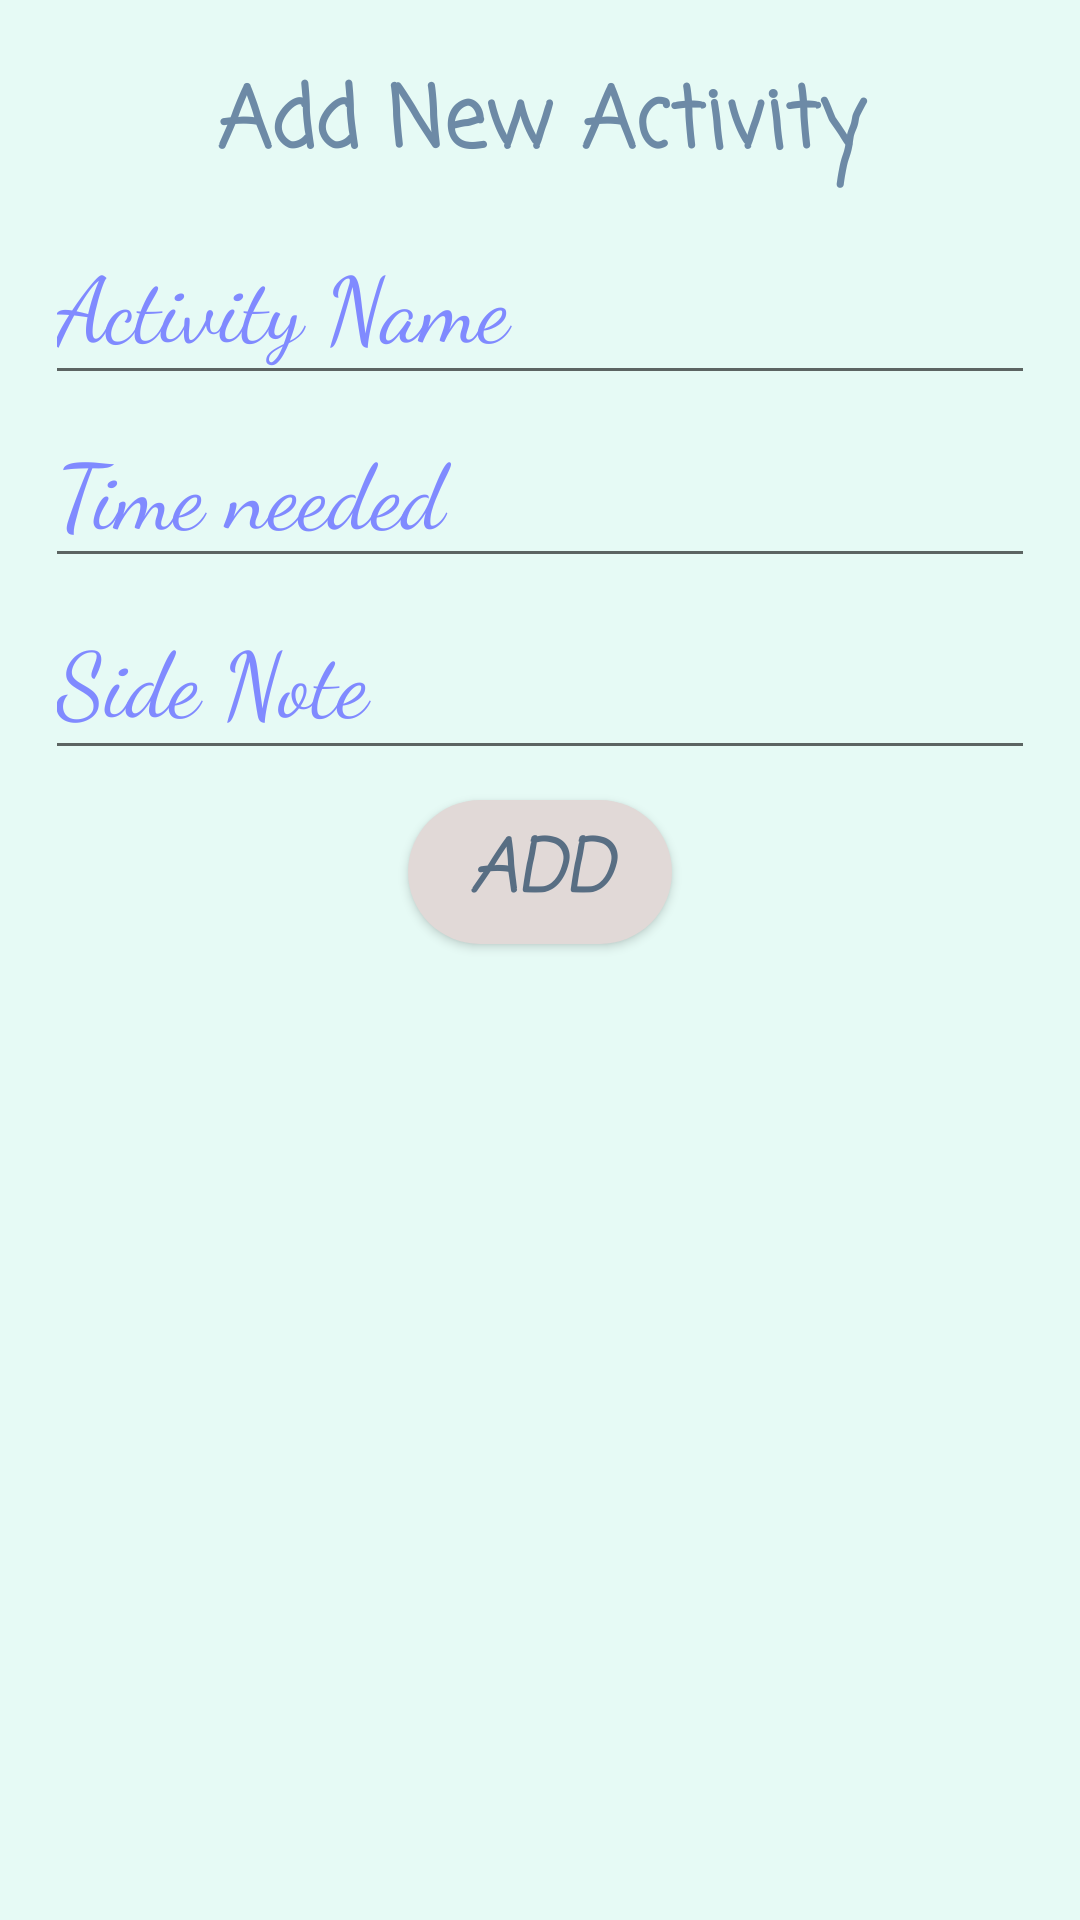

Reconstruct the res/layout file that produces this screen, plus the resources it refers to.
<!-- AndroidManifest.xml: application theme AppTheme -->
<!-- res/layout/activity_start_new.xml -->
<?xml version="1.0" encoding="utf-8"?>
<LinearLayout xmlns:android="http://schemas.android.com/apk/res/android"
    xmlns:app="http://schemas.android.com/apk/res-auto"
    xmlns:tools="http://schemas.android.com/tools"
    android:layout_width="match_parent"
    android:layout_height="match_parent"
    android:background="#1825EFBD"
    android:orientation="vertical"
    android:padding="15dp"
    tools:context=".StartNewActivity">

    <TextView
        android:id="@+id/textView"
        style="@style/title"
        android:layout_width="match_parent"
        android:layout_height="wrap_content"
        android:fontFamily="casual"
        android:text="Add New Activity"
        android:textColor="#6D8AA6"
        android:textStyle="bold" />

    <EditText
        android:id="@+id/activity_name"
        android:layout_width="match_parent"
        android:layout_height="64dp"
        android:fontFamily="cursive"
        android:hint="Activity Name"
        android:textSize="30dp"
        android:inputType="text"
        android:textColor="#808AFF"
        android:textColorHint="#808AFF" />

    <EditText
        android:id="@+id/activity_time"
        android:layout_width="match_parent"
        android:layout_height="61dp"
        android:fontFamily="cursive"
        android:textSize="30dp"
        android:hint="Time needed"
        android:inputType="text"
        android:textColor="#808AFF"
        android:textColorHint="#808AFF" />

    <EditText
        android:id="@+id/activity_description"
        android:layout_width="match_parent"
        android:layout_height="64dp"
        android:fontFamily="cursive"
        android:hint="Side Note"
        android:textSize="30dp"
        android:inputType="text"
        android:textColor="#808AFF"
        android:textColorHint="#808AFF" />

    <Button
        android:id="@+id/Add_button"
        android:layout_width="wrap_content"
        android:layout_height="wrap_content"
        android:layout_gravity="center"
        android:layout_margin="10dp"
        android:layout_marginTop="40dp"
        android:background="@drawable/roundedborder"
        android:backgroundTint="#E1D9D7"
        android:fontFamily="casual"
        android:onClick="addTask"
        android:text="Add"
        android:textColor="#586E83"
        android:textSize="24dp"
        android:textStyle="italic|bold" />

</LinearLayout>
<!-- resources referenced by this layout -->
<resources>
  <!-- drawable roundedborder (drawable) -->
  <?xml version="1.0" encoding="utf-8"?>
  <shape xmlns:android="http://schemas.android.com/apk/res/android"
      android:padding="5dp"
      android:shape="rectangle">
      
      <solid android:color="#5FBEEF" />
      <corners android:radius="30dp" />
  </shape>
  <style name="title">
          <item name="android:textSize">28dp</item>
          <item name="android:padding">5dp</item>
          <item name="android:textAlignment">center</item>
      </style>
  <style name="AppTheme" parent="Theme.AppCompat.Light.DarkActionBar">
          
          <item name="colorPrimary">@color/colorPrimary</item>
          <item name="colorPrimaryDark">@color/colorPrimaryDark</item>
          <item name="colorAccent">@color/colorAccent</item>
      </style>
  <color name="colorPrimary">#008577</color>
  <color name="colorPrimaryDark">#00574B</color>
  <color name="colorAccent">#D81B60</color>
</resources>
